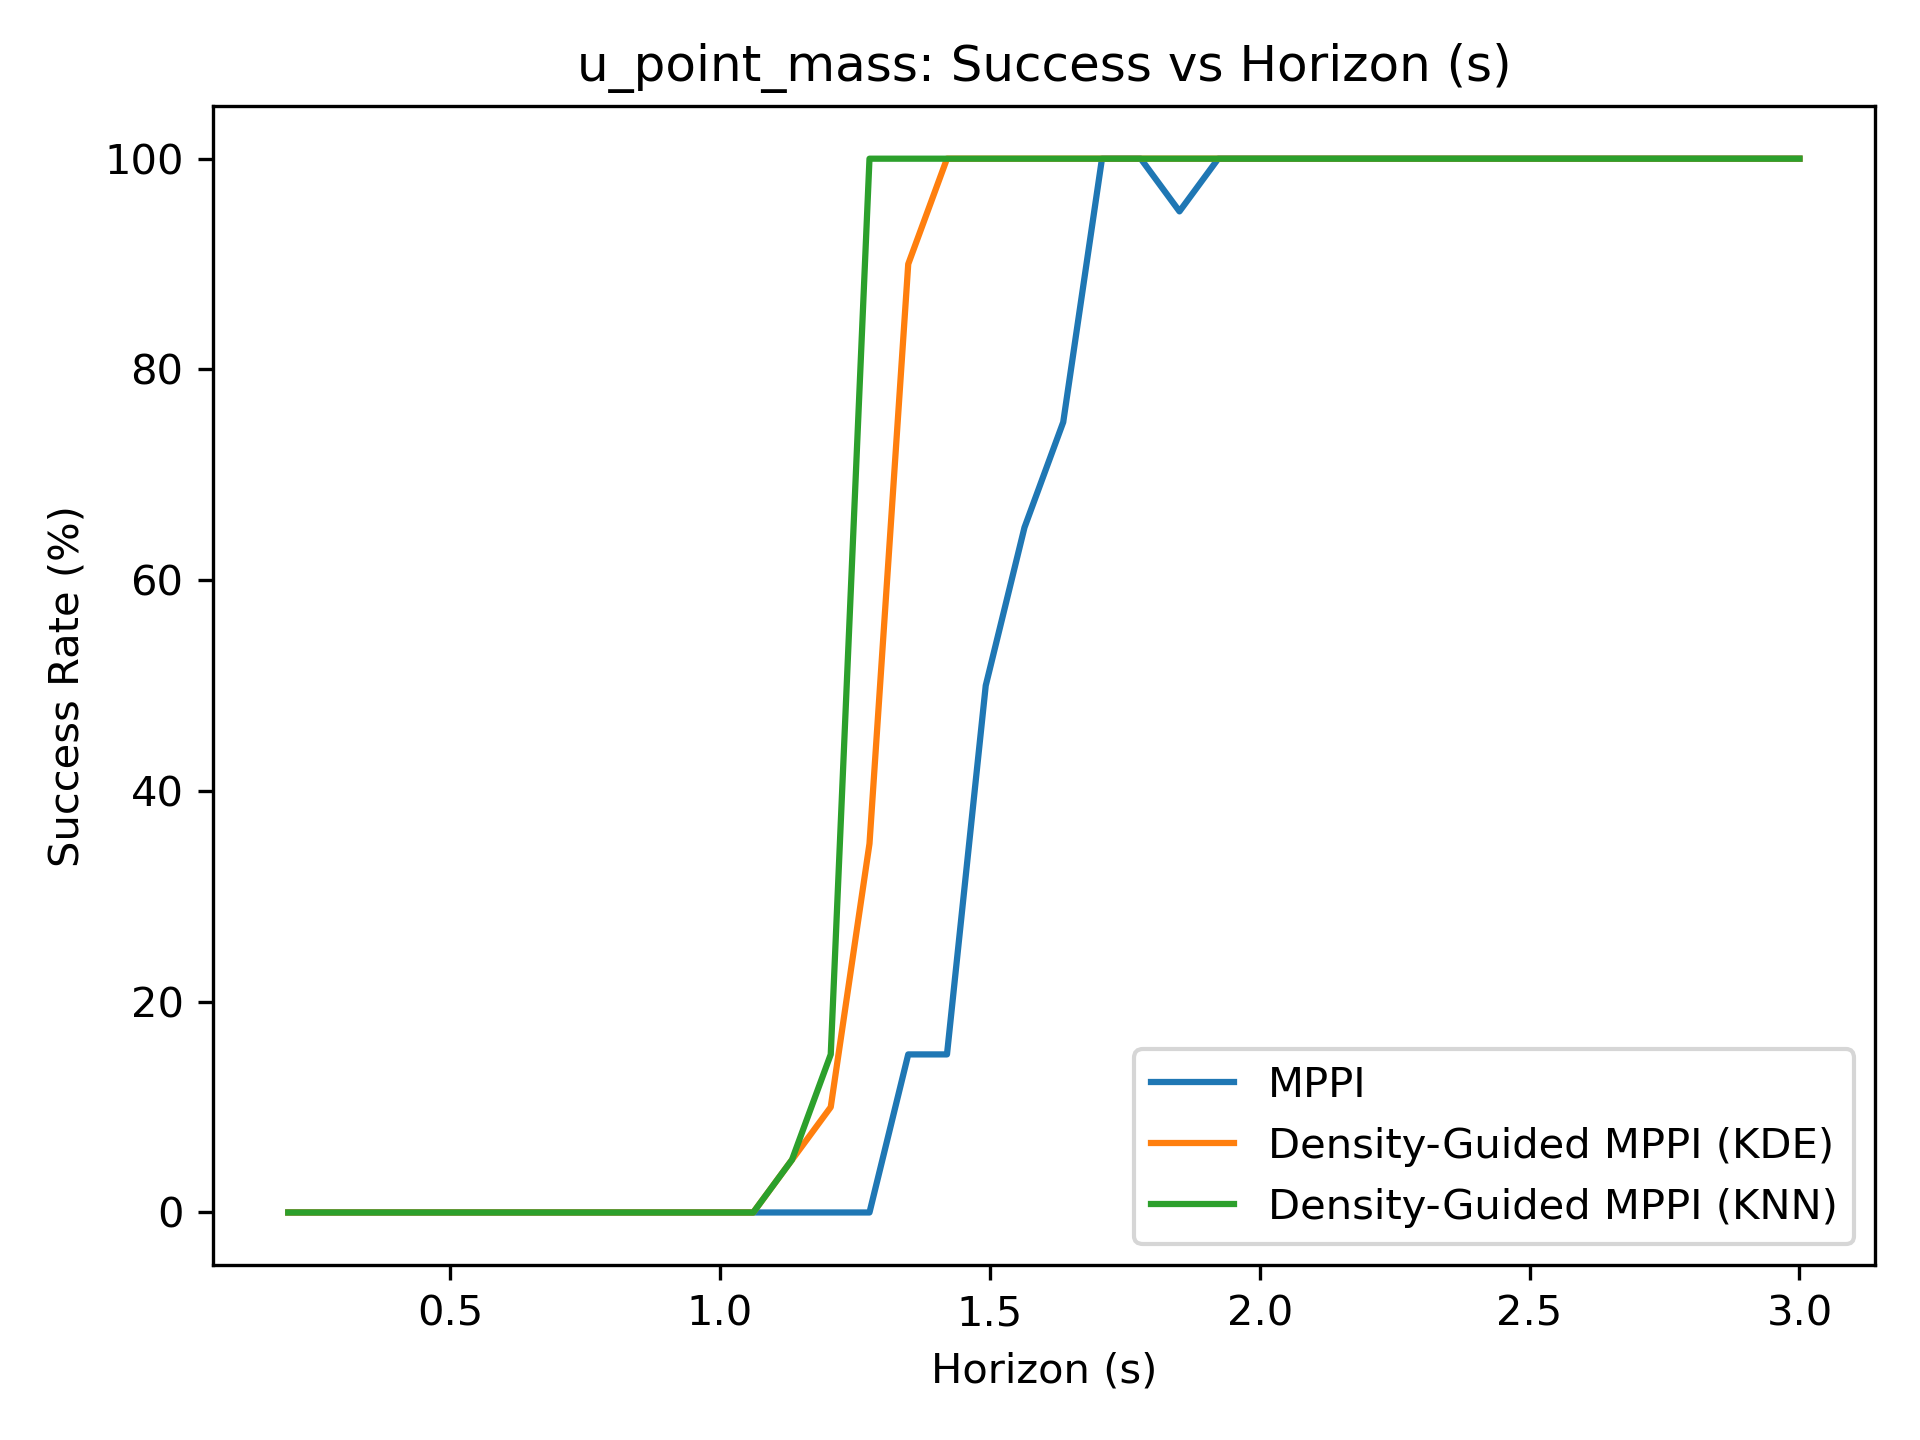

The data file committed next to this chart (first rows):
0.000000000000000000e+00, 0.000000000000000000e+00, 0.000000000000000000e+00, 0.000000000000000000e+00, 0.000000000000000000e+00, 0.000000000000000000e+00, 0.000000000000000000e+00, 0.000000000000000000e+00, 0.000000000000000000e+00, 0.000000000000000000e+00, 0.000000000000000000e+00, 0.000000000000000000e+00, 0.000000000000000000e+00, 0.000000000000000000e+00, 0.000000000000000000e+00, 0.000000000000000000e+00, 1.500000000000000000e+01, 1.500000000000000000e+01, 5.000000000000000000e+01, 6.500000000000000000e+01, 7.500000000000000000e+01, 1.000000000000000000e+02, 1.000000000000000000e+02, 9.500000000000000000e+01
0.000000000000000000e+00, 0.000000000000000000e+00, 0.000000000000000000e+00, 0.000000000000000000e+00, 0.000000000000000000e+00, 0.000000000000000000e+00, 0.000000000000000000e+00, 0.000000000000000000e+00, 0.000000000000000000e+00, 0.000000000000000000e+00, 0.000000000000000000e+00, 0.000000000000000000e+00, 0.000000000000000000e+00, 5.000000000000000000e+00, 1.000000000000000000e+01, 3.500000000000000000e+01, 9.000000000000000000e+01, 1.000000000000000000e+02, 1.000000000000000000e+02, 1.000000000000000000e+02, 1.000000000000000000e+02, 1.000000000000000000e+02, 1.000000000000000000e+02, 1.000000000000000000e+02
0.000000000000000000e+00, 0.000000000000000000e+00, 0.000000000000000000e+00, 0.000000000000000000e+00, 0.000000000000000000e+00, 0.000000000000000000e+00, 0.000000000000000000e+00, 0.000000000000000000e+00, 0.000000000000000000e+00, 0.000000000000000000e+00, 0.000000000000000000e+00, 0.000000000000000000e+00, 0.000000000000000000e+00, 5.000000000000000000e+00, 1.500000000000000000e+01, 1.000000000000000000e+02, 1.000000000000000000e+02, 1.000000000000000000e+02, 1.000000000000000000e+02, 1.000000000000000000e+02, 1.000000000000000000e+02, 1.000000000000000000e+02, 1.000000000000000000e+02, 1.000000000000000000e+02
